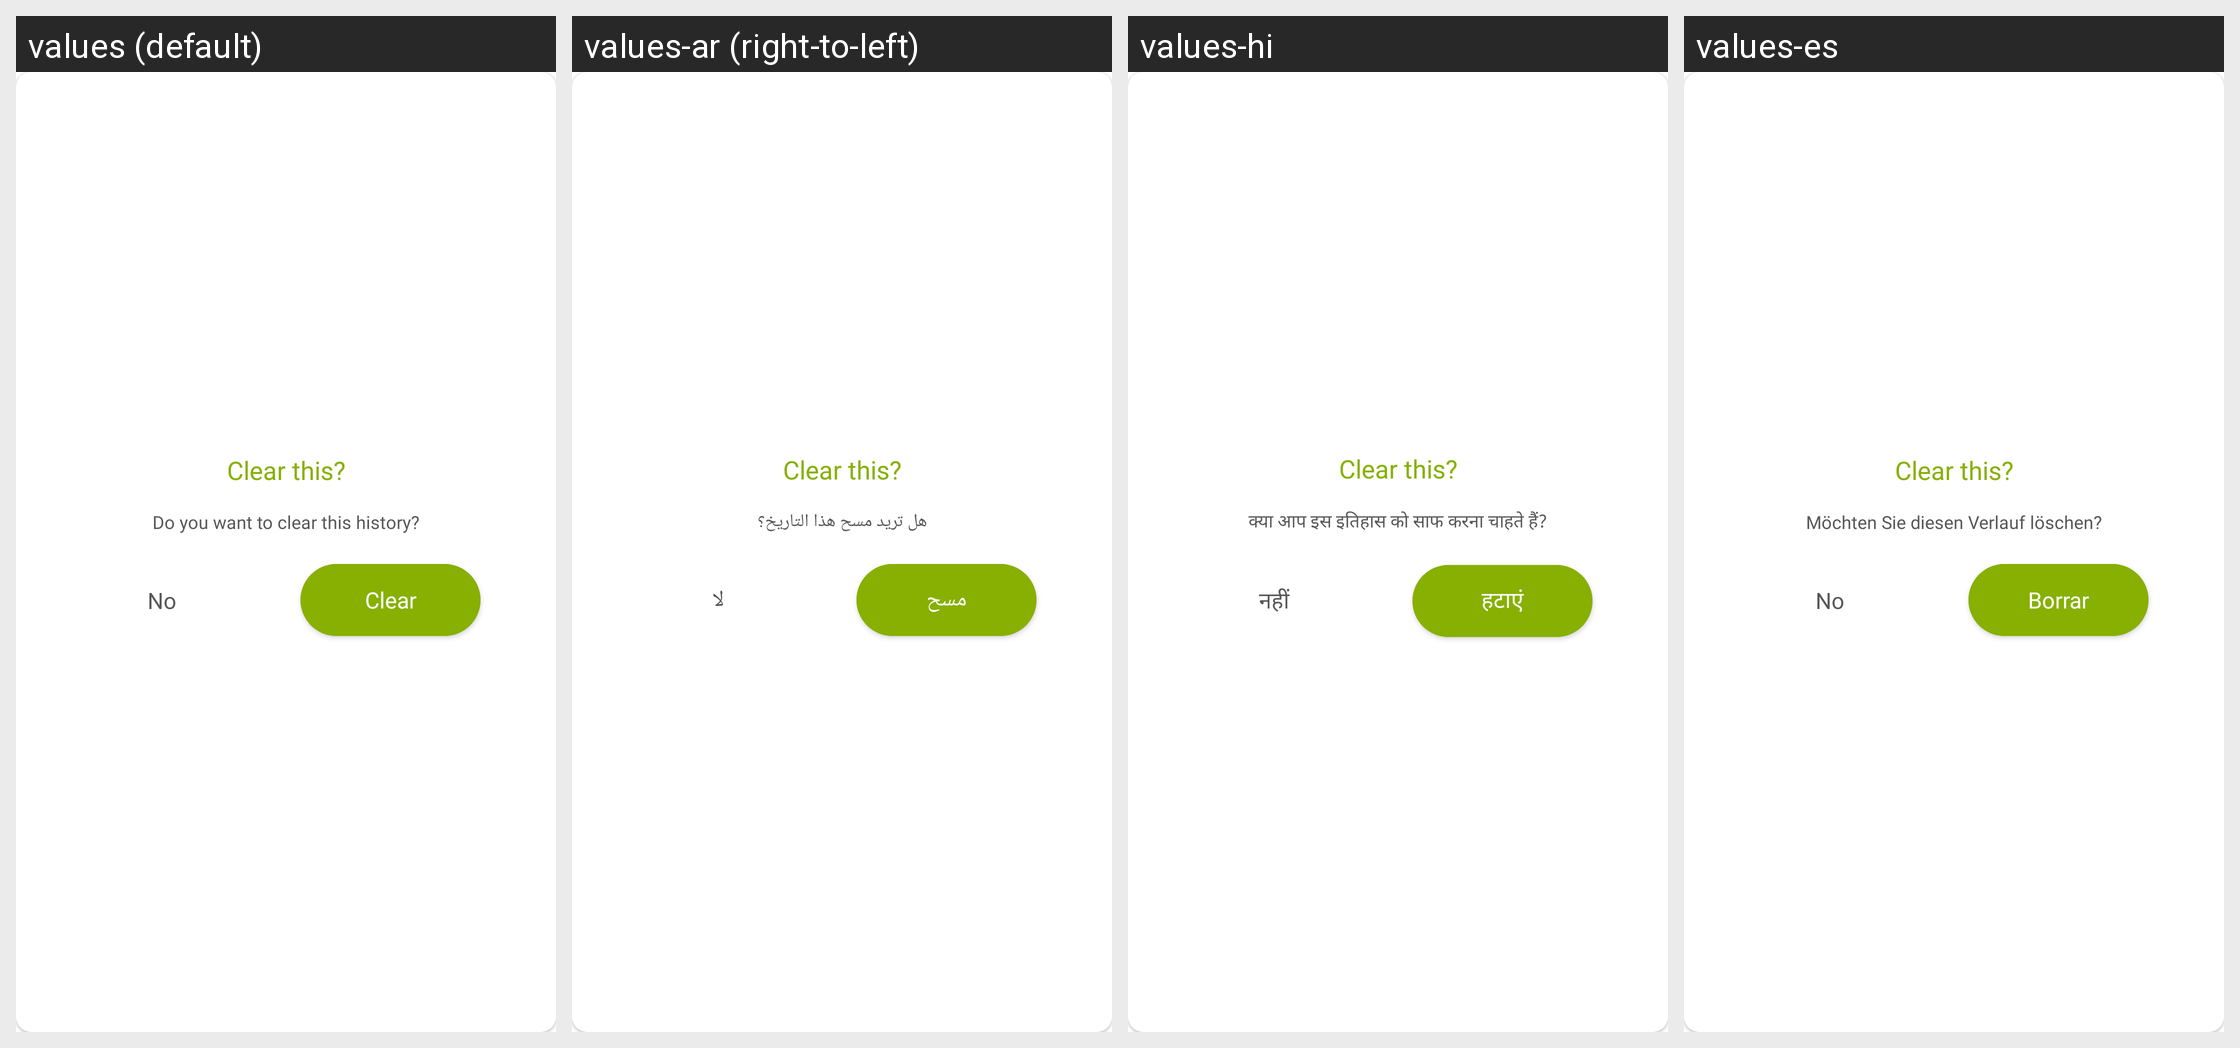

This grid shows one Android layout under several languages. Give, for every string resource on the screen, its name, the default text and each shown locale's text.
Android screen res/layout/dialog_delete_history.xml rendered under 4 locales, left to right: values (default), values-ar (right-to-left), values-hi, values-es. Device: Nexus 5 (rendered at 1080×1920; each locale shown at half size, 540×960, under a caption strip naming it); theme Theme.DualCalculator.
Other locales in the repository, not shown: values-af, values-am, values-as, values-az, values-be, values-bg, values-bn, values-bs, values-ca, values-cs, values-da, values-de, values-el, values-en-rGB, values-es-rUS, values-et, values-eu, values-fa, values-fi, values-fr, values-fr-rCA, values-gl, values-gu, values-hr, values-hu, values-hy, values-in, values-is, values-it, values-iw, values-ja, values-ka, values-kk, values-km, values-kn, values-ko, values-ku, values-ky, values-la, values-lo, values-lt, values-lv, values-mk, values-ml, values-mn, values-mr, values-ms, values-my, values-nb, values-ne, values-nl, values-or, values-pa, values-pl, values-ps, values-pt, values-pt-rBR, values-pt-rPT, values-ro, values-ru, values-si, values-sk, values-sl, values-sq, values-sr, values-sv, values-sw, values-ta, values-te, values-th, values-tl, values-tr, values-uk, values-ur, values-uz, values-vi, values-zh, values-zh-rCN, values-zh-rHK, values-zh-rTW, values-zu.
Strings drawn on this screen, with the default value and each locale's value (text and hints the layout hard-codes, and strings that could not be matched under every locale, appear in the picture but are not listed):

do_you_want_to_clear_this_history
  values: Do you want to clear this history?
  values-ar: هل تريد مسح هذا التاريخ؟
  values-hi: क्या आप इस इतिहास को साफ करना चाहते हैं?
  values-es: Möchten Sie diesen Verlauf löschen?

no
  values: No
  values-ar: لا
  values-hi: नहीं
  values-es: No

clear
  values: Clear
  values-ar: مسح
  values-hi: हटाएं
  values-es: Borrar
